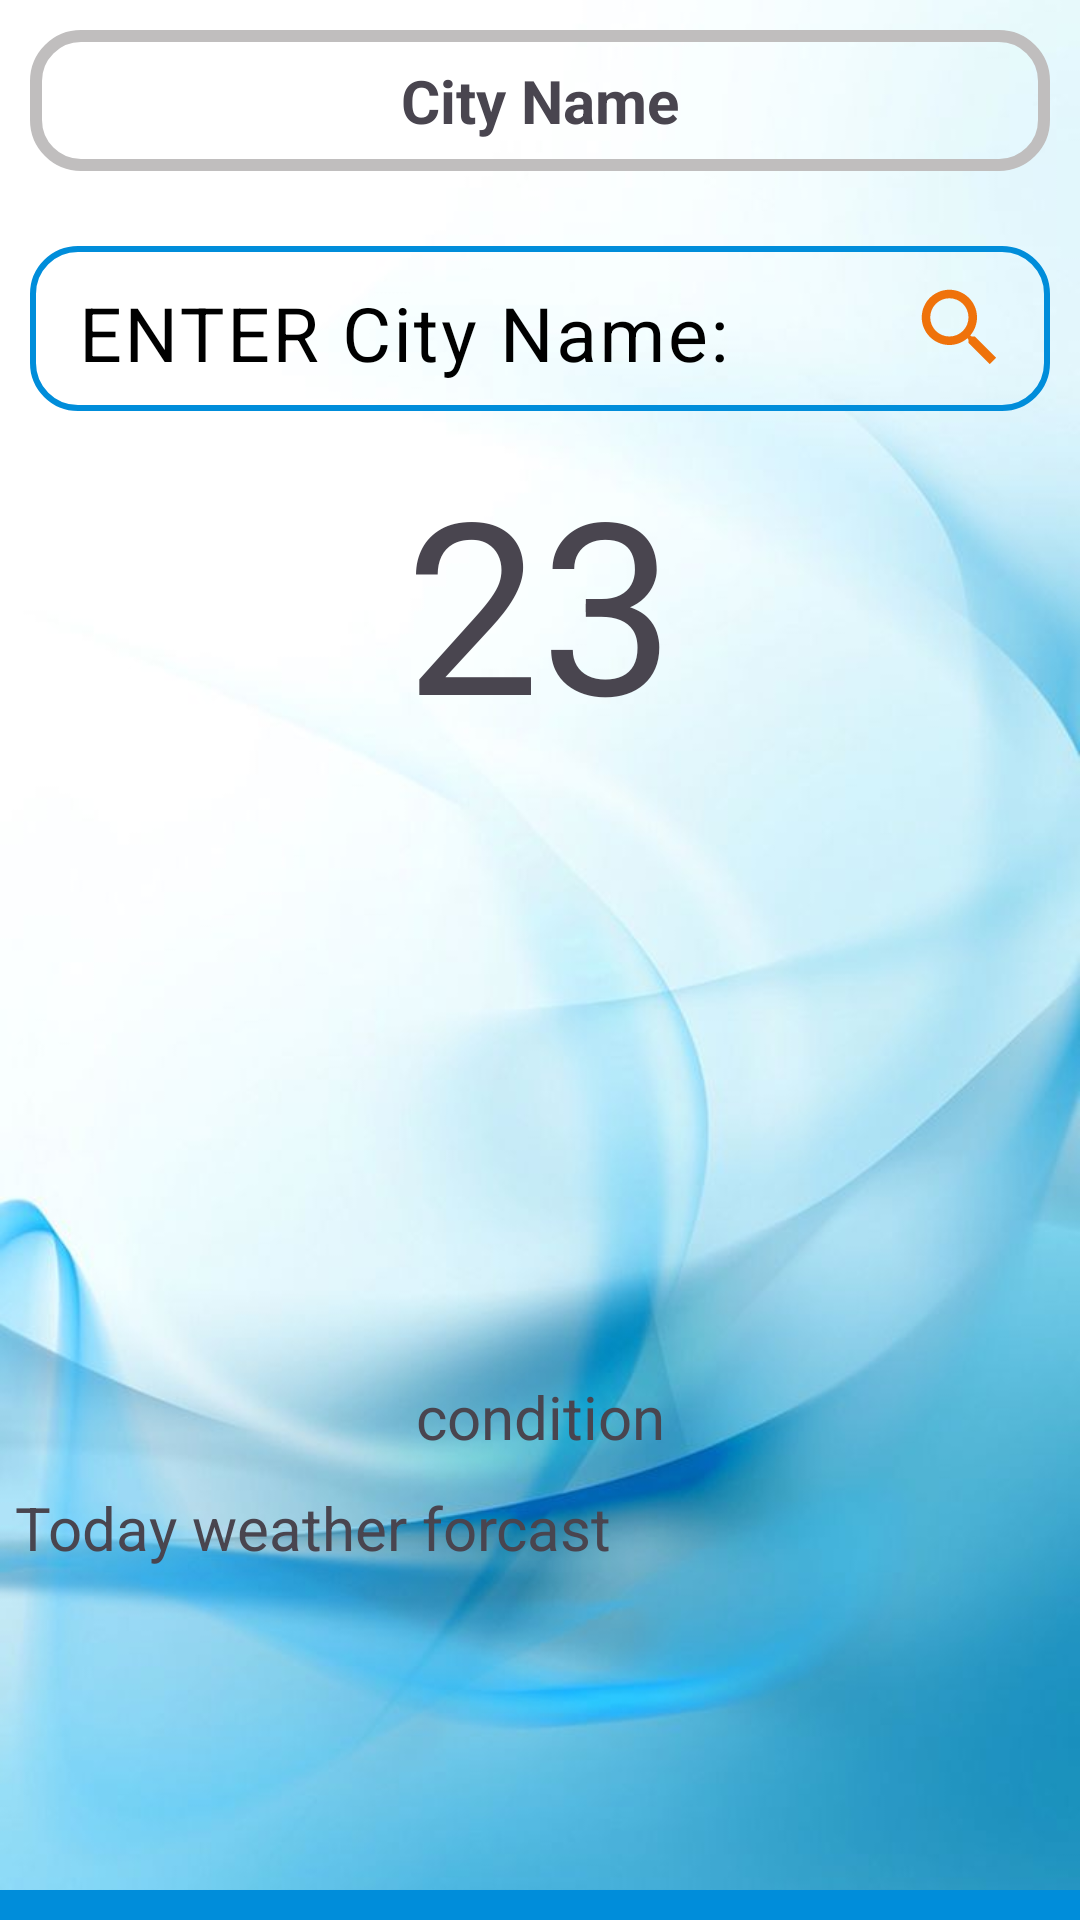

Reconstruct the res/layout file that produces this screen, plus the resources it refers to.
<!-- AndroidManifest.xml: application theme Theme.Demo_auth -->
<!-- res/layout/activity_meteo.xml -->
<?xml version="1.0" encoding="utf-8"?>
<RelativeLayout
    xmlns:android="http://schemas.android.com/apk/res/android"
    xmlns:tools="http://schemas.android.com/tools"
    android:layout_width="match_parent"
    android:layout_height="match_parent"
    xmlns:app="http://schemas.android.com/apk/res-auto"
    tools:context=".Meteo"
    android:orientation="vertical"
    android:background="@drawable/showtask3"
    >

    <ProgressBar
        android:layout_width="wrap_content"
        android:layout_height="wrap_content"
        android:id="@+id/idPBLoading"
        android:layout_centerInParent="true"
        android:visibility="gone"
        />

    <RelativeLayout
        android:layout_width="match_parent"
        android:layout_height="match_parent"
        android:visibility="visible"
        android:id="@+id/idRLHome">

        <ImageView
            android:id="@+id/idIVBack"
            android:layout_width="match_parent"
            android:layout_height="match_parent"
            android:scaleType="centerCrop"/>


        <LinearLayout
            android:id="@+id/partiecity"
            android:layout_width="match_parent"
            android:layout_height="wrap_content"
            android:layout_marginBottom="5dp"
            android:orientation="horizontal"
            android:padding="10dp"

            >


            <TextView
                android:layout_width="match_parent"
                android:layout_height="wrap_content"
                android:layout_gravity="center"
                android:background="@drawable/searchview_backgound"
                android:gravity="center"
                android:padding="10dp"
                android:text="City Name"
                android:textAlignment="center"
                android:textSize="20sp"
                android:textStyle="bold"
                android:id="@+id/idTVCityName"/>
        </LinearLayout>

        <LinearLayout
            android:layout_width="match_parent"
            android:layout_height="55dp"
            android:orientation="horizontal"
            android:layout_below="@+id/partiecity"
            android:id="@+id/idLLEdt"
            android:background="@drawable/cadre"
            android:layout_margin="10dp"

           >
            <com.google.android.material.textfield.TextInputLayout
                android:layout_width="280dp"
                android:layout_height="wrap_content"
                android:id="@+id/idTILCity"
                android:layout_margin="0dp"
                app:hintTextColor="#000"
                android:textColorHint="#000"
                android:hint="ENTER City Name:"

                >
                <com.google.android.material.textfield.TextInputEditText

                    android:layout_width="match_parent"
                    android:layout_height="match_parent"
                    android:layout_marginRight="20dp"
                    android:id="@+id/idEdtCity"
                    android:singleLine="true"
                    android:inputType="text"
                    android:textColor="#000"
                    android:textSize="25sp"
                    android:background="@android:color/transparent"


                    />



            </com.google.android.material.textfield.TextInputLayout>



            <ImageView
                android:id="@+id/idIVSearch"
                android:layout_width="0dp"
                android:layout_height="34dp"
                android:layout_gravity="center"
                android:layout_margin="10dp"
                android:layout_weight="1.5"
                android:layout_marginEnd="0dp"
                android:src="@drawable/outline_search_24" />



        </LinearLayout>

        <TextView
            android:layout_width="match_parent"
            android:layout_height="wrap_content"
            android:layout_below="@+id/idLLEdt"
            android:gravity="center_horizontal"
            android:id="@+id/idTVTemperature"
            android:text="23"
            android:textSize="80sp"

            />
        <ImageView
            android:layout_width="200dp"
            android:layout_height="200dp"
            android:id="@+id/idIVIcon"
            android:layout_below="@+id/idTVTemperature"
            android:src="@drawable/weather"
            android:layout_centerHorizontal="true"/>

        <TextView
            android:layout_width="match_parent"
            android:layout_height="wrap_content"
            android:id="@+id/idTVCondition"
            android:layout_below="@+id/idIVIcon"
            android:text="condition"
            android:gravity="center_horizontal"
            android:textAlignment="center"
            android:textSize="20dp"
            android:layout_margin="5dp"

            />
        <TextView
            android:layout_width="wrap_content"
            android:layout_height="wrap_content"
            android:layout_below="@+id/idTVCondition"
            android:id="@+id/todaytext"
            android:text="Today weather forcast"
            android:gravity="center"
            android:textAlignment="center"
            android:textSize="20dp"
            android:layout_margin="5dp"

            />
        <androidx.recyclerview.widget.RecyclerView
            android:layout_below="@+id/todaytext"
            android:layout_width="match_parent"
            android:layout_height="wrap_content"
            android:id="@+id/idRvWeather"

            android:orientation="horizontal"
            app:layoutManager="androidx.recyclerview.widget.LinearLayoutManager"/>












    </RelativeLayout>

    <LinearLayout
        android:id="@+id/fin"
        android:layout_width="match_parent"
        android:layout_height="10dp"
        android:background="#008DDA"
        android:orientation="horizontal"
        android:layout_alignParentBottom="true">

    </LinearLayout>





</RelativeLayout>
<!-- resources referenced by this layout -->
<resources>
  <!-- drawable cadre (drawable) -->
  <?xml version="1.0" encoding="utf-8"?>
  <shape xmlns:android="http://schemas.android.com/apk/res/android"
      android:shape="rectangle"
  
      >
  
      <corners
          android:radius="15dp"
          android:tint="@android:color/transparent"/>
      <stroke
          android:color="#008DDA"
          android:width="2dp"
          />
  
  
  </shape>
  <!-- drawable outline_search_24 (drawable) -->
  <vector android:height="24dp" android:tint="#EF720B"
      android:viewportHeight="24" android:viewportWidth="24"
      android:width="24dp" xmlns:android="http://schemas.android.com/apk/res/android">
      <path android:fillColor="@android:color/white" android:pathData="M15.5,14h-0.79l-0.28,-0.27C15.41,12.59 16,11.11 16,9.5 16,5.91 13.09,3 9.5,3S3,5.91 3,9.5 5.91,16 9.5,16c1.61,0 3.09,-0.59 4.23,-1.57l0.27,0.28v0.79l5,4.99L20.49,19l-4.99,-5zM9.5,14C7.01,14 5,11.99 5,9.5S7.01,5 9.5,5 14,7.01 14,9.5 11.99,14 9.5,14z"/>
  </vector>
  <!-- drawable searchview_backgound (drawable) -->
  <?xml version="1.0" encoding="utf-8"?>
  <shape xmlns:android="http://schemas.android.com/apk/res/android"
      android:shape="rectangle"
  
      >
  
      <corners
          android:radius="15dp"
          android:tint="@android:color/transparent"/>
      <stroke
          android:color="#C0BEBE"
          android:width="4dp"
          />
  
  
  </shape>
  <!-- drawable showtask3: jpeg bitmap (drawable, 28522 bytes) -->
  <style name="Theme.Demo_auth" parent="Base.Theme.Demo_auth" />
  <style name="Base.Theme.Demo_auth" parent="Theme.Material3.DayNight.NoActionBar">
          
          
          <item name="android:windowFullscreen">true</item>
      </style>
</resources>
